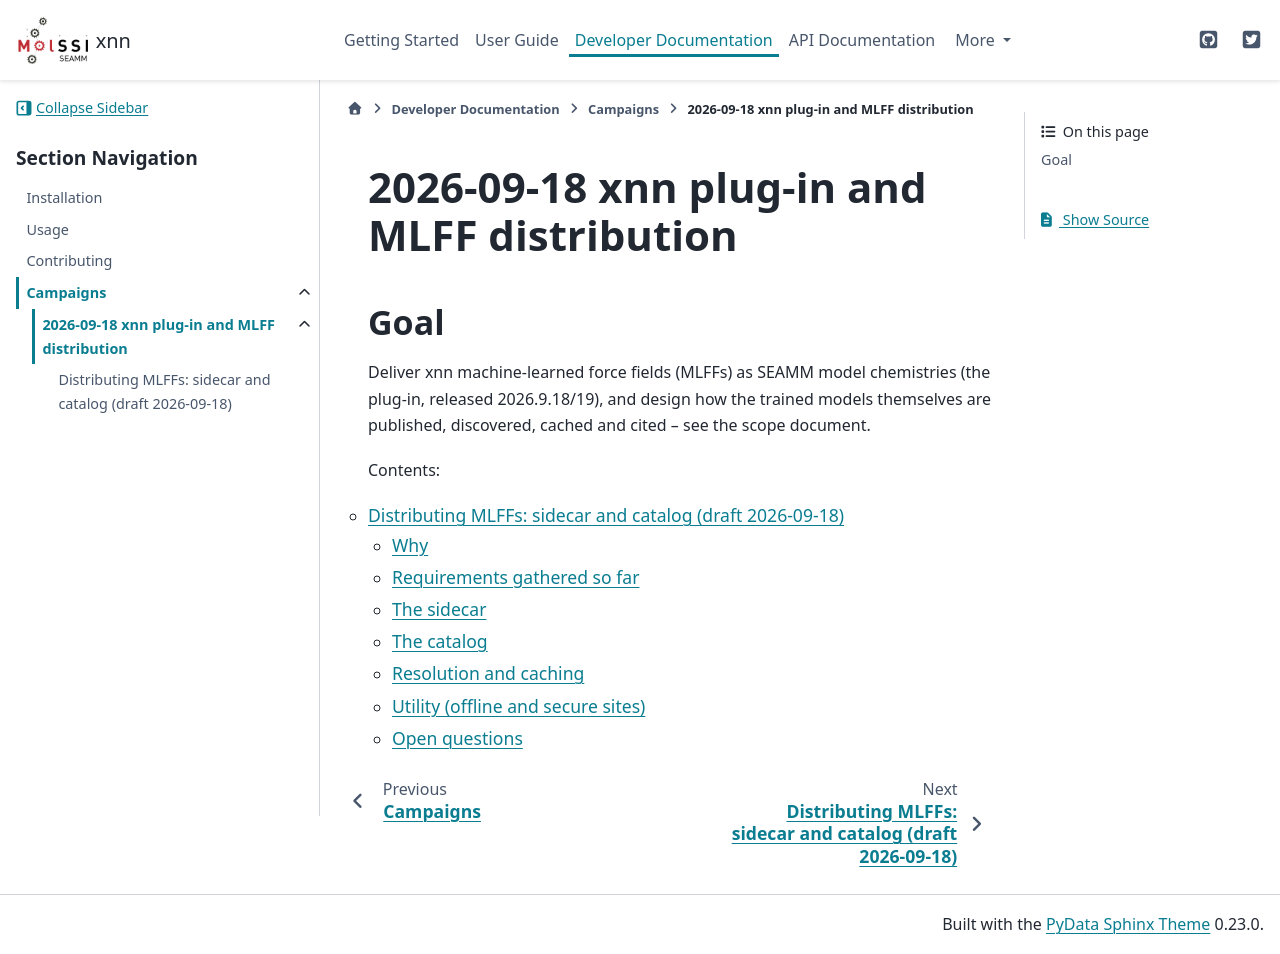

repository: molssi-seamm/xnn_step · page: developer_guide/campaigns/2026-09-18/index.html · generator: sphinx

2026-09-18 xnn plug-in and MLFF distribution
============================================

Goal
----
Deliver xnn machine-learned force fields (MLFFs) as SEAMM model chemistries
(the plug-in, released 2026.9.18/19), and design how the trained models
themselves are published, discovered, cached and cited -- see the scope document.

Contents:

.. toctree::
   :glob:
   :maxdepth: 2

   *scope*
   NOTES_*
